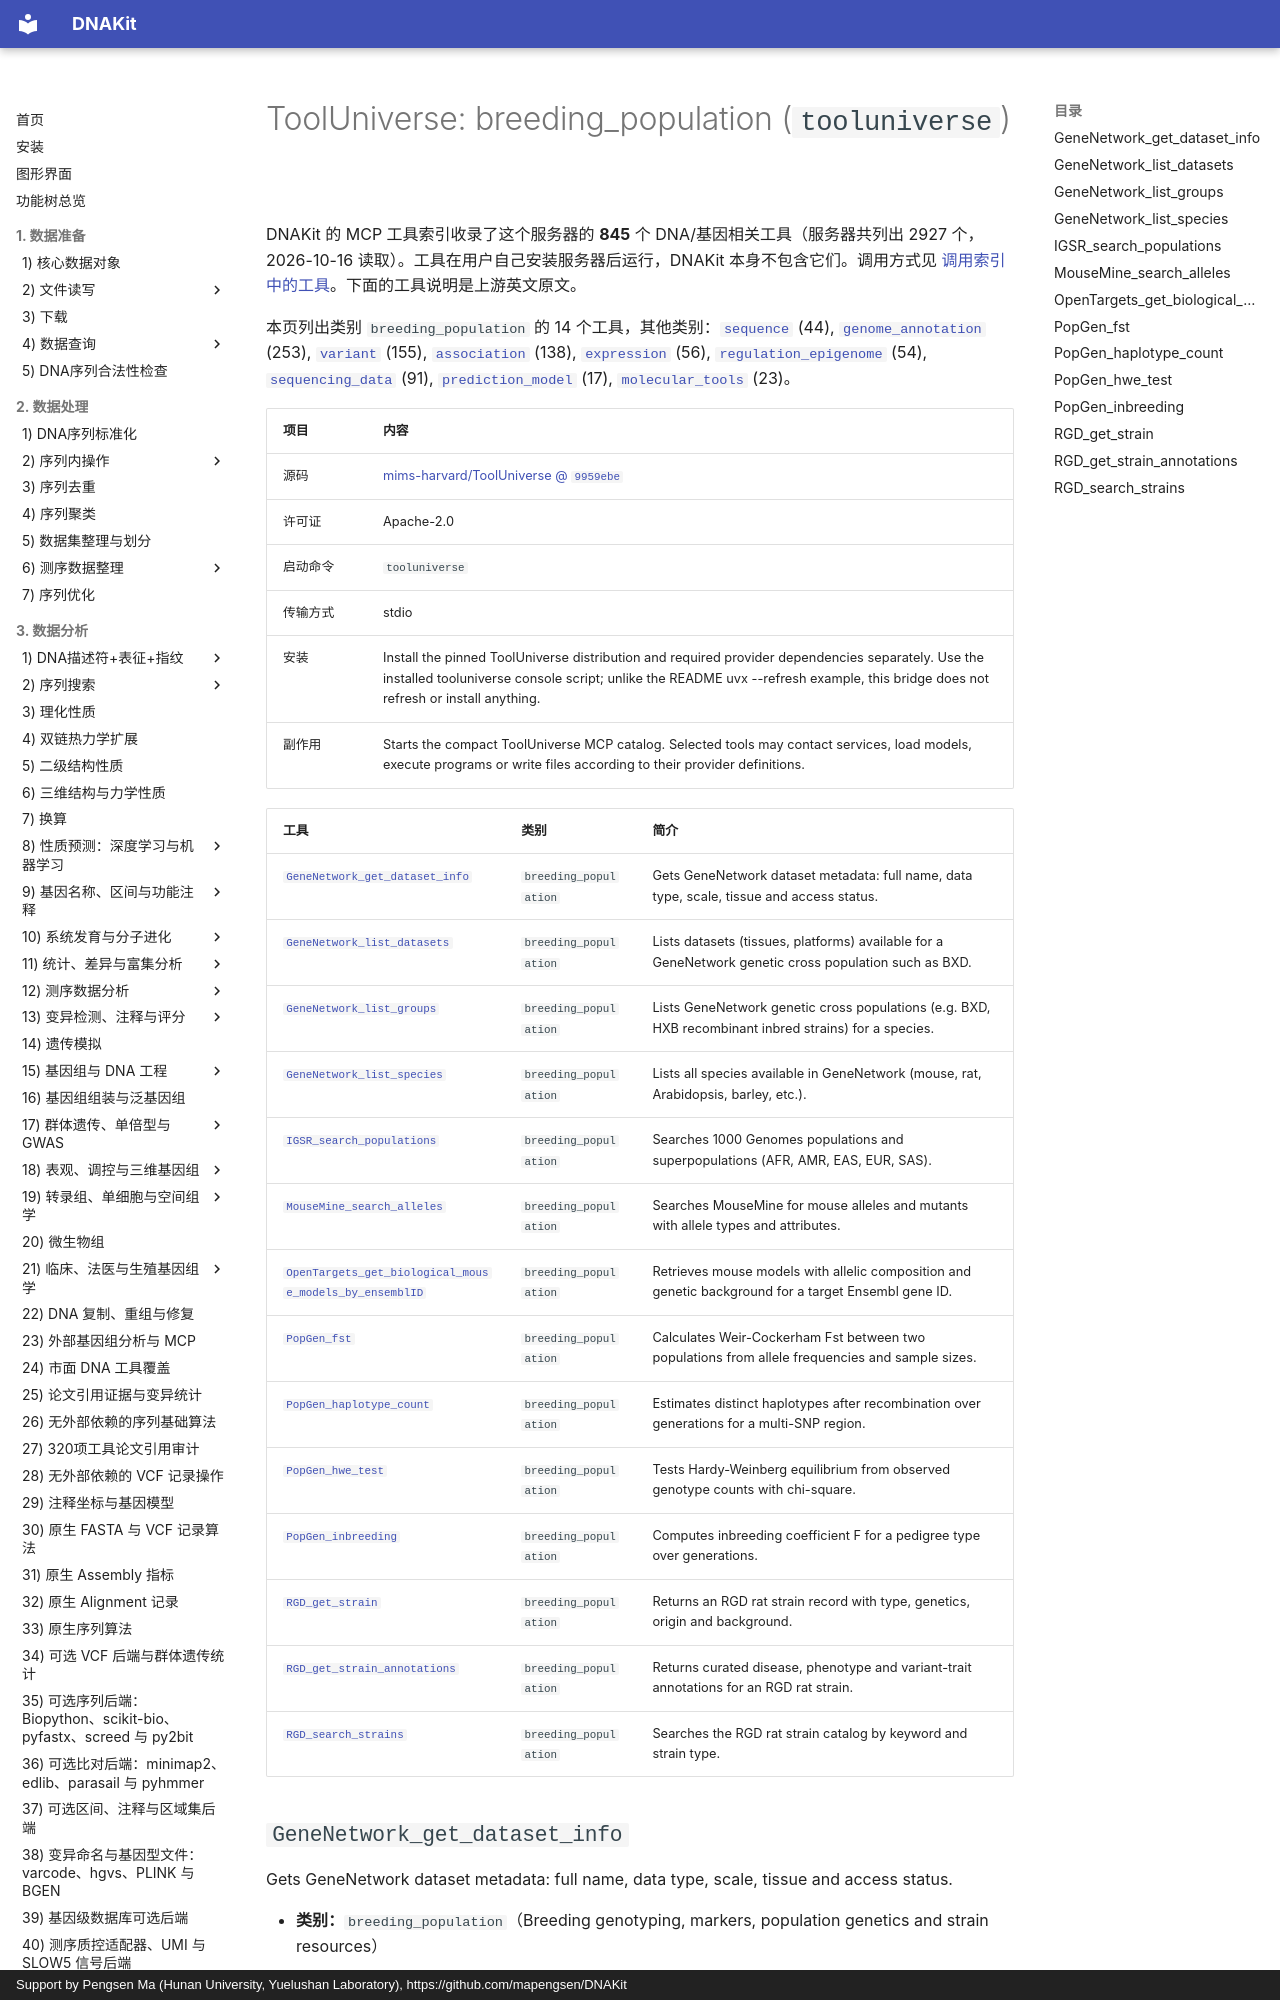

repository: mapengsen/DNAKit · page: llm_tools/mcp_tools/tooluniverse-breeding_population/index.html · generator: mkdocs · copyright: Support by Pengsen Ma (Hunan University, Yuelushan Laboratory), https://github.com/mapengsen/DNAKit

# ToolUniverse: breeding_population (`tooluniverse`)

DNAKit 的 MCP 工具索引收录了这个服务器的 **845** 个 DNA/基因相关工具（服务器共列出 2927 个，2026-10-16 读取）。工具在用户自己安装服务器后运行，DNAKit 本身不包含它们。调用方式见 [调用索引中的工具](../../api/features/111_mcp_tool_index.md#4-calling-a-tool-that-was-found)。下面的工具说明是上游英文原文。

本页列出类别 `breeding_population` 的 14 个工具，其他类别：[`sequence`](tooluniverse-sequence.md) (44), [`genome_annotation`](tooluniverse-genome_annotation.md) (253), [`variant`](tooluniverse-variant.md) (155), [`association`](tooluniverse-association.md) (138), [`expression`](tooluniverse-expression.md) (56), [`regulation_epigenome`](tooluniverse-regulation_epigenome.md) (54), [`sequencing_data`](tooluniverse-sequencing_data.md) (91), [`prediction_model`](tooluniverse-prediction_model.md) (17), [`molecular_tools`](tooluniverse-molecular_tools.md) (23)。

| 项目 | 内容 |
| --- | --- |
| 源码 | [mims-harvard/ToolUniverse @ `9959ebe`](https://github.com/mims-harvard/ToolUniverse/tree/9959ebee7638773314362f1746980a15f5b17e5b) |
| 许可证 | Apache-2.0 |
| 启动命令 | `tooluniverse` |
| 传输方式 | stdio |
| 安装 | Install the pinned ToolUniverse distribution and required provider dependencies separately. Use the installed tooluniverse console script; unlike the README uvx --refresh example, this bridge does not refresh or install anything. |
| 副作用 | Starts the compact ToolUniverse MCP catalog. Selected tools may contact services, load models, execute programs or write files according to their provider definitions. |
